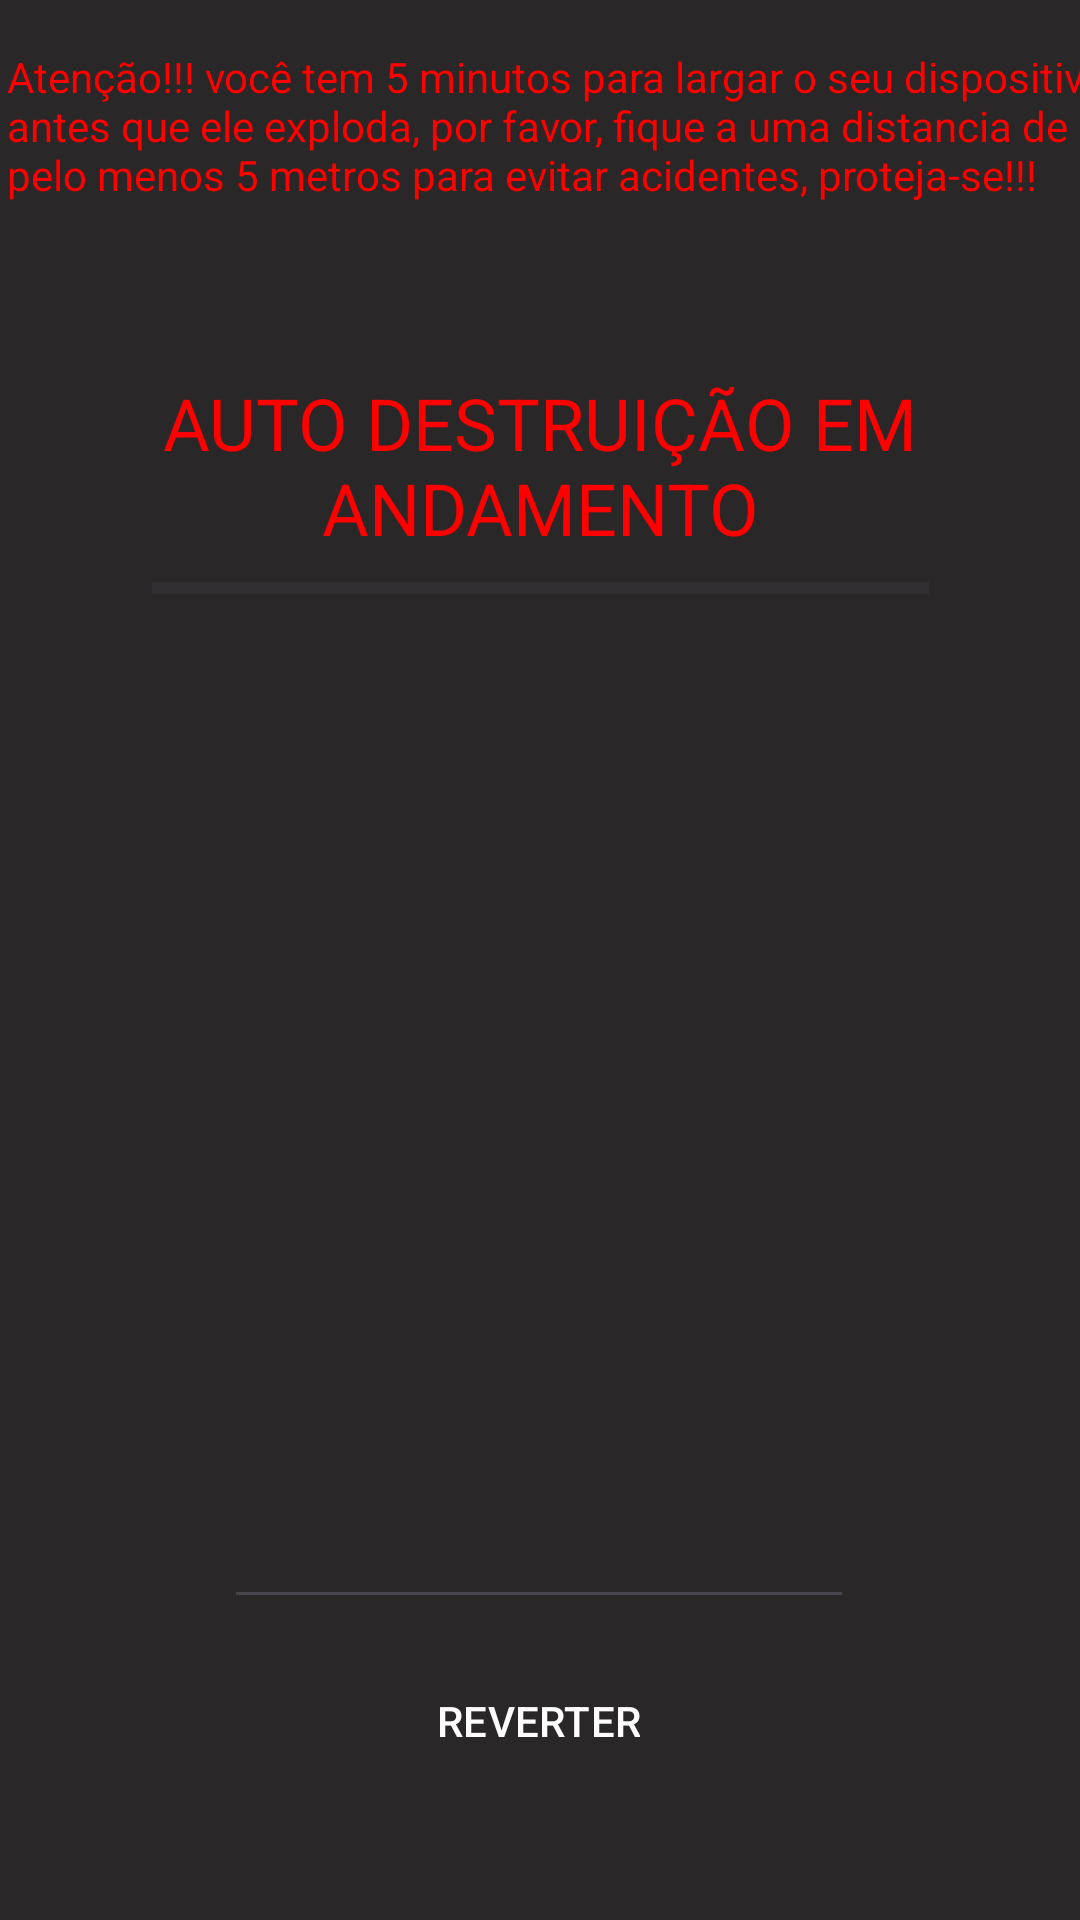

Android layout source for this screen:
<!-- AndroidManifest.xml: application theme Theme.AulaLayoutFatecZn -->
<!-- res/layout/autodestruicao.xml -->
<?xml version="1.0" encoding="utf-8"?>
<androidx.constraintlayout.widget.ConstraintLayout xmlns:android="http://schemas.android.com/apk/res/android"
    xmlns:app="http://schemas.android.com/apk/res-auto"
    xmlns:tools="http://schemas.android.com/tools"
    android:layout_width="match_parent"
    android:layout_height="match_parent"
    android:background="#292727">


    <TextView
        android:id="@+id/textView"
        android:layout_width="372dp"
        android:layout_height="74dp"
        android:layout_marginStart="18dp"
        android:layout_marginTop="16dp"
        android:layout_marginEnd="18dp"
        android:fontFamily="sans-serif"
        android:text="Atenção!!! você tem 5 minutos para largar o seu dispositivo antes que ele exploda, por favor, fique a uma distancia de pelo menos 5 metros para evitar acidentes, proteja-se!!!"
        android:textColor="#FF0000"
        app:layout_constraintBottom_toTopOf="@+id/imageView5"
        app:layout_constraintEnd_toEndOf="parent"
        app:layout_constraintHorizontal_bias="0.333"
        app:layout_constraintStart_toStartOf="parent"
        app:layout_constraintTop_toTopOf="parent"
        app:layout_constraintVertical_bias="0.0" />

    <ImageView
        android:id="@+id/imageView5"
        android:layout_width="410dp"
        android:layout_height="501dp"
        app:layout_constraintBottom_toBottomOf="parent"
        app:layout_constraintEnd_toEndOf="parent"
        app:layout_constraintHorizontal_bias="0.0"
        app:layout_constraintStart_toStartOf="parent"
        app:layout_constraintTop_toTopOf="parent"
        app:layout_constraintVertical_bias="0.76"
        app:srcCompat="@drawable/autodestrui__o" />

    <TextView
        android:id="@+id/textView8"
        android:layout_width="346dp"
        android:layout_height="82dp"
        android:text="AUTO DESTRUIÇÃO EM ANDAMENTO"
        android:textAlignment="center"
        android:textColor="#FF0000"
        android:textSize="24sp"
        app:layout_constraintBottom_toBottomOf="@+id/imageView5"
        app:layout_constraintEnd_toEndOf="parent"
        app:layout_constraintHorizontal_bias="0.492"
        app:layout_constraintStart_toStartOf="@+id/imageView5"
        app:layout_constraintTop_toTopOf="@+id/imageView5"
        app:layout_constraintVertical_bias="0.045" />

    <Button
        android:id="@+id/button8"
        style="@style/Widget.Material3.Button.IconButton.Outlined"
        android:layout_width="wrap_content"
        android:layout_height="wrap_content"
        android:onClick="gotoFormatacao"
        android:text="REVERTER"
        android:textColor="#FFFFFF"
        app:layout_constraintBottom_toBottomOf="@+id/imageView5"
        app:layout_constraintEnd_toEndOf="parent"
        app:layout_constraintHorizontal_bias="0.498"
        app:layout_constraintStart_toStartOf="@+id/imageView5"
        app:layout_constraintTop_toTopOf="@+id/imageView5"
        app:layout_constraintVertical_bias="0.98" />

    <ProgressBar
        android:id="@+id/progressBar3"
        style="?android:attr/progressBarStyleHorizontal"
        android:layout_width="259dp"
        android:layout_height="21dp"
        app:layout_constraintBottom_toBottomOf="@+id/textView8"
        app:layout_constraintEnd_toEndOf="@+id/textView8"
        app:layout_constraintStart_toStartOf="@+id/textView8"
        app:layout_constraintTop_toTopOf="@+id/textView8"
        app:layout_constraintVertical_bias="1.0" />

    <EditText
        android:id="@+id/editTextText2"
        style="@style/Widget.AppCompat.AutoCompleteTextView"
        android:layout_width="wrap_content"
        android:layout_height="wrap_content"
        android:ems="10"
        android:inputType="text"
        android:textColor="#E9E0E0"
        app:layout_constraintBottom_toTopOf="@+id/button8"
        app:layout_constraintEnd_toEndOf="parent"
        app:layout_constraintHorizontal_bias="0.497"
        app:layout_constraintStart_toStartOf="parent"
        app:layout_constraintTop_toBottomOf="@+id/textView8"
        app:layout_constraintVertical_bias="0.967" />
</androidx.constraintlayout.widget.ConstraintLayout>
<!-- resources referenced by this layout -->
<resources>
  <style name="Theme.AulaLayoutFatecZn" parent="Base.Theme.AulaLayoutFatecZn" />
  <style name="Base.Theme.AulaLayoutFatecZn" parent="Theme.Material3.DayNight.NoActionBar">
          
          
      </style>
</resources>
